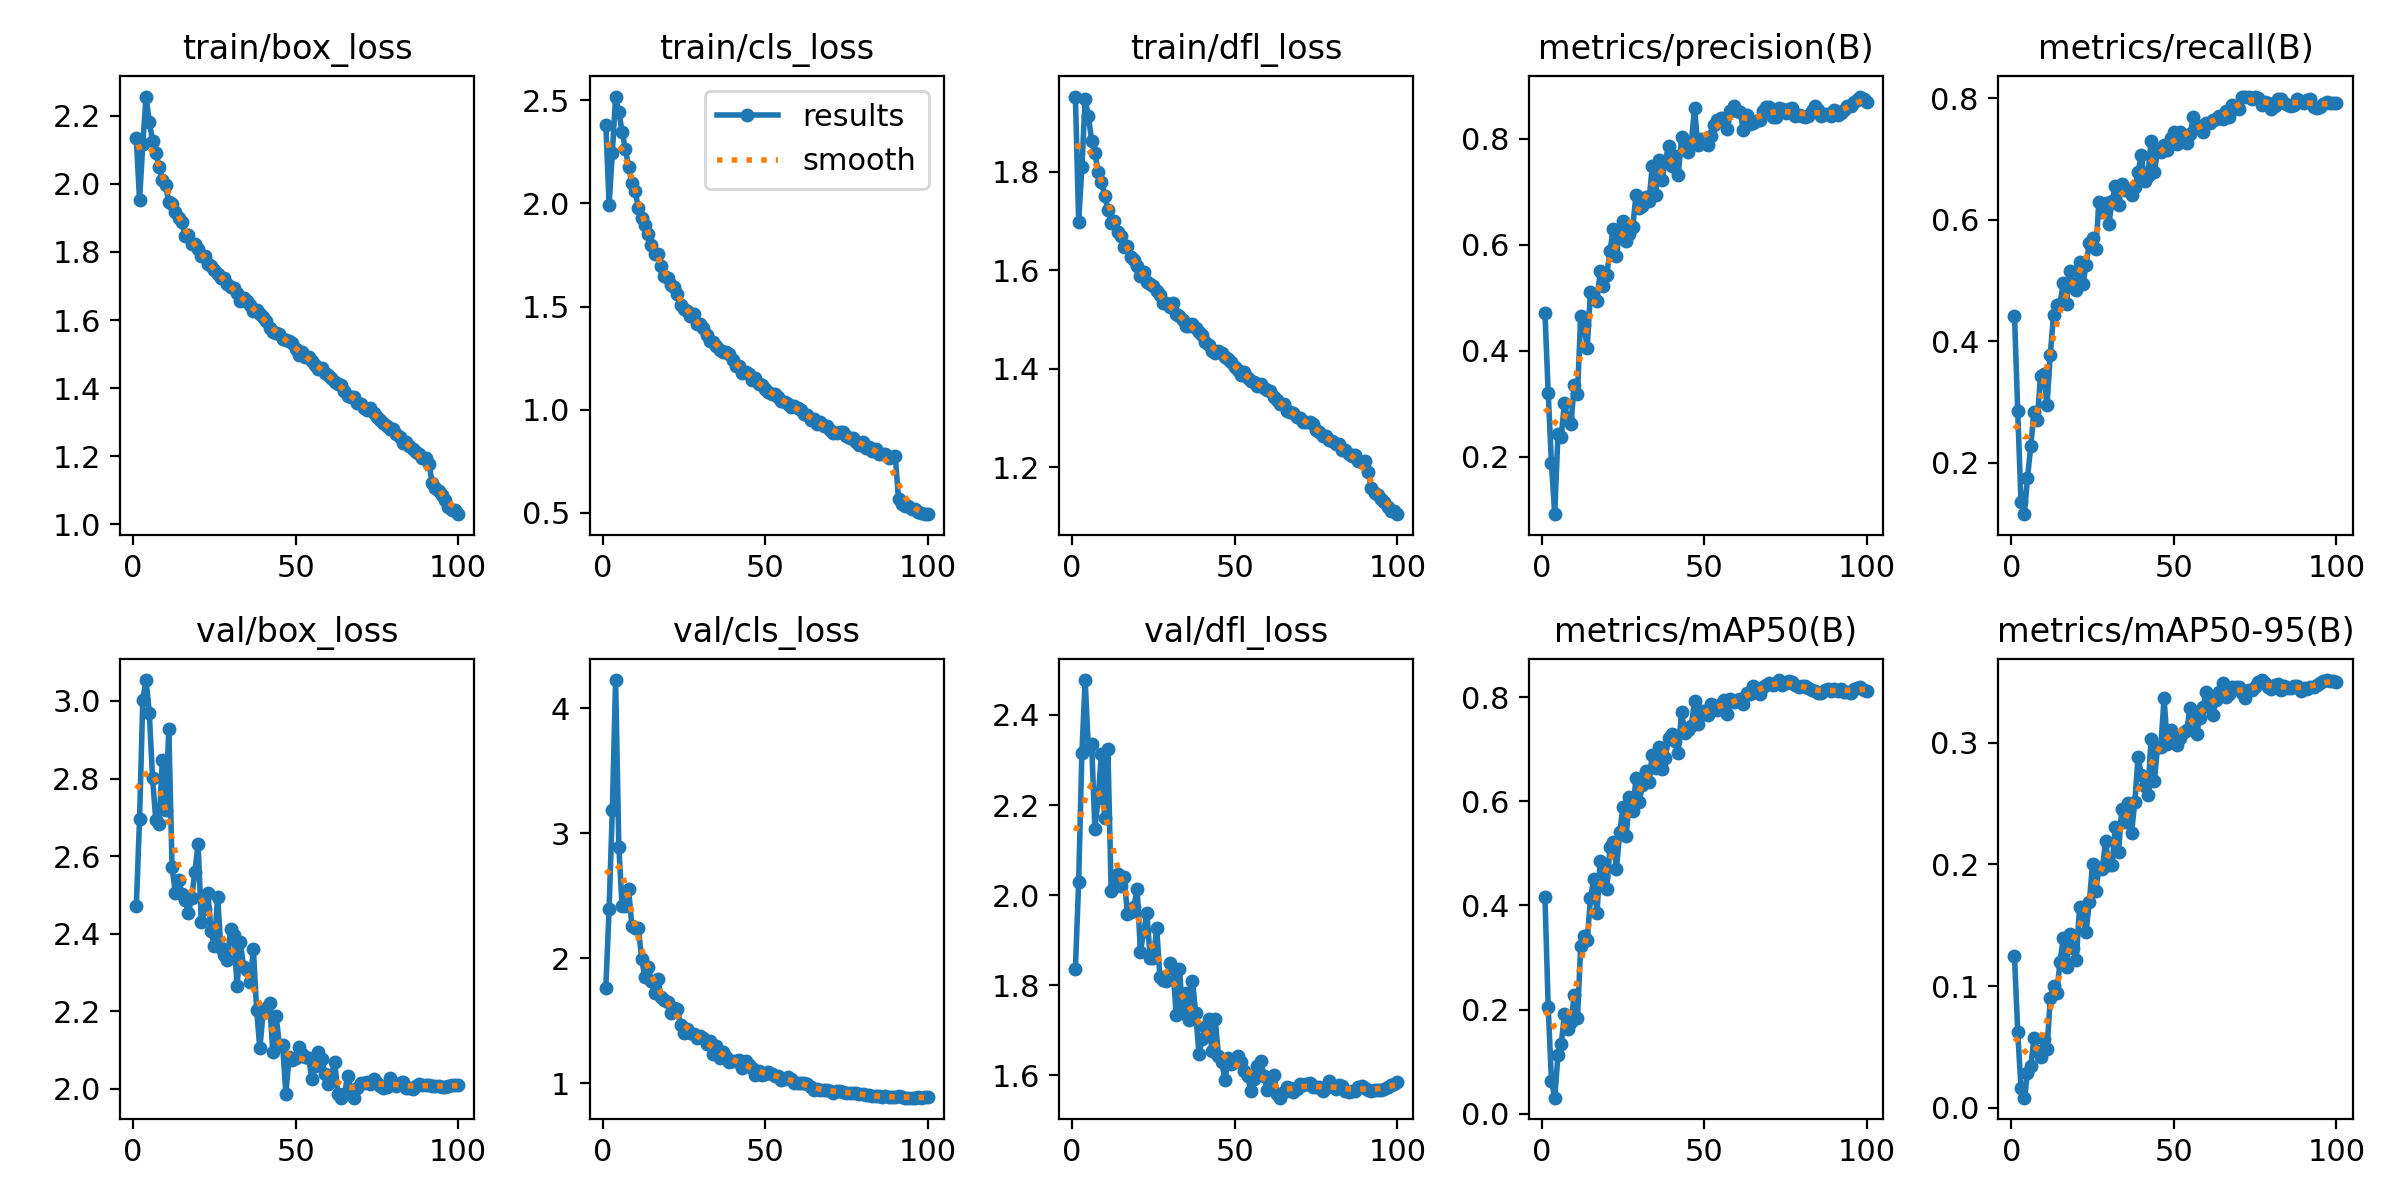

Values plotted in this chart, from the file beside it:
epoch, train/box_loss, train/cls_loss, train/dfl_loss, metrics/precision(B), metrics/recall(B), metrics/mAP50(B), metrics/mAP50-95(B), val/box_loss, val/cls_loss, val/dfl_loss, lr/pg0, lr/pg1, lr/pg2
1, 2.135, 2.383, 1.953, 0.472, 0.4426, 0.4169, 0.1243, 2.47, 1.767, 1.836, 0.003327, 0.003327, 0.003327
2, 1.952, 1.994, 1.699, 0.3206, 0.2848, 0.2056, 0.06203, 2.695, 2.397, 2.029, 0.006594, 0.006594, 0.006594
3, 2.117, 2.244, 1.81, 0.1875, 0.1357, 0.0635, 0.01617, 3.004, 3.188, 2.316, 0.009796, 0.009796, 0.009796
4, 2.257, 2.519, 1.948, 0.09158, 0.1157, 0.03081, 0.00812, 3.054, 4.225, 2.478, 0.009703, 0.009703, 0.009703
5, 2.183, 2.445, 1.913, 0.242, 0.1746, 0.1119, 0.02802, 2.97, 2.887, 2.323, 0.009604, 0.009604, 0.009604
6, 2.127, 2.347, 1.864, 0.2378, 0.228, 0.1334, 0.0339, 2.801, 2.415, 2.335, 0.009505, 0.009505, 0.009505
7, 2.092, 2.266, 1.838, 0.3022, 0.2837, 0.1913, 0.05684, 2.692, 2.417, 2.147, 0.009406, 0.009406, 0.009406
8, 2.051, 2.178, 1.801, 0.2696, 0.2703, 0.1635, 0.04642, 2.683, 2.555, 2.215, 0.009307, 0.009307, 0.009307
9, 2.012, 2.1, 1.779, 0.2614, 0.3425, 0.1753, 0.04172, 2.847, 2.258, 2.314, 0.009208, 0.009208, 0.009208
10, 1.997, 2.061, 1.752, 0.335, 0.3459, 0.2272, 0.05674, 2.719, 2.24, 2.172, 0.009109, 0.009109, 0.009109
11, 1.948, 1.979, 1.724, 0.3175, 0.2948, 0.1835, 0.04781, 2.928, 2.246, 2.324, 0.00901, 0.00901, 0.00901
12, 1.941, 1.927, 1.695, 0.4648, 0.3782, 0.3221, 0.0899, 2.571, 1.999, 2.009, 0.008911, 0.008911, 0.008911
13, 1.919, 1.894, 1.701, 0.4481, 0.4427, 0.342, 0.09974, 2.506, 1.852, 2.019, 0.008812, 0.008812, 0.008812
14, 1.901, 1.851, 1.679, 0.4057, 0.4605, 0.3331, 0.09421, 2.539, 1.928, 2.048, 0.008713, 0.008713, 0.008713
15, 1.889, 1.796, 1.671, 0.5116, 0.4616, 0.4134, 0.1199, 2.503, 1.819, 2.02, 0.008614, 0.008614, 0.008614
16, 1.846, 1.754, 1.648, 0.5001, 0.4961, 0.4504, 0.1391, 2.486, 1.726, 2.04, 0.008515, 0.008515, 0.008515
17, 1.849, 1.755, 1.65, 0.495, 0.4622, 0.385, 0.1159, 2.454, 1.837, 1.958, 0.008416, 0.008416, 0.008416
18, 1.824, 1.694, 1.628, 0.5503, 0.5158, 0.4849, 0.1428, 2.491, 1.69, 1.962, 0.008317, 0.008317, 0.008317
19, 1.825, 1.648, 1.621, 0.5219, 0.495, 0.4541, 0.131, 2.558, 1.67, 1.974, 0.008218, 0.008218, 0.008218
20, 1.81, 1.638, 1.609, 0.5437, 0.4839, 0.4312, 0.1212, 2.632, 1.655, 2.014, 0.008119, 0.008119, 0.008119
21, 1.788, 1.603, 1.588, 0.5878, 0.5313, 0.5117, 0.1648, 2.43, 1.56, 1.873, 0.00802, 0.00802, 0.00802
22, 1.789, 1.592, 1.596, 0.6305, 0.4939, 0.5228, 0.1622, 2.463, 1.601, 1.92, 0.007921, 0.007921, 0.007921
23, 1.765, 1.562, 1.576, 0.5791, 0.525, 0.4704, 0.1442, 2.506, 1.592, 1.959, 0.007822, 0.007822, 0.007822
24, 1.758, 1.508, 1.571, 0.6307, 0.5622, 0.541, 0.1689, 2.406, 1.464, 1.86, 0.007723, 0.007723, 0.007723
25, 1.748, 1.486, 1.568, 0.6459, 0.5706, 0.5883, 0.2002, 2.368, 1.405, 1.861, 0.007624, 0.007624, 0.007624
26, 1.736, 1.477, 1.558, 0.6081, 0.5524, 0.5343, 0.1785, 2.495, 1.438, 1.926, 0.007525, 0.007525, 0.007525
27, 1.723, 1.455, 1.549, 0.6209, 0.6302, 0.6081, 0.1971, 2.365, 1.404, 1.818, 0.007426, 0.007426, 0.007426
28, 1.722, 1.463, 1.534, 0.6332, 0.6127, 0.5809, 0.1965, 2.346, 1.399, 1.811, 0.007327, 0.007327, 0.007327
29, 1.706, 1.416, 1.534, 0.6946, 0.6285, 0.6439, 0.219, 2.333, 1.364, 1.81, 0.007228, 0.007228, 0.007228
30, 1.698, 1.417, 1.526, 0.6695, 0.5928, 0.5992, 0.1995, 2.413, 1.382, 1.848, 0.007129, 0.007129, 0.007129
31, 1.693, 1.395, 1.533, 0.6734, 0.6307, 0.6314, 0.1993, 2.397, 1.365, 1.838, 0.00703, 0.00703, 0.00703
32, 1.679, 1.362, 1.51, 0.6904, 0.6552, 0.6583, 0.2307, 2.265, 1.317, 1.734, 0.006931, 0.006931, 0.006931
33, 1.657, 1.334, 1.506, 0.6828, 0.624, 0.6376, 0.2105, 2.377, 1.343, 1.837, 0.006832, 0.006832, 0.006832
34, 1.664, 1.327, 1.499, 0.7482, 0.6585, 0.6887, 0.246, 2.314, 1.232, 1.738, 0.006733, 0.006733, 0.006733
35, 1.656, 1.31, 1.486, 0.6944, 0.6496, 0.6643, 0.2349, 2.305, 1.3, 1.782, 0.006634, 0.006634, 0.006634
36, 1.644, 1.289, 1.487, 0.7598, 0.6496, 0.7036, 0.2505, 2.275, 1.205, 1.723, 0.006535, 0.006535, 0.006535
37, 1.628, 1.278, 1.492, 0.7219, 0.641, 0.6625, 0.2258, 2.36, 1.253, 1.81, 0.006436, 0.006436, 0.006436
38, 1.629, 1.281, 1.484, 0.7579, 0.6546, 0.6836, 0.2517, 2.204, 1.214, 1.739, 0.006337, 0.006337, 0.006337
39, 1.617, 1.268, 1.476, 0.787, 0.6783, 0.7217, 0.2885, 2.104, 1.175, 1.647, 0.006238, 0.006238, 0.006238
40, 1.608, 1.239, 1.468, 0.7498, 0.7065, 0.7298, 0.2737, 2.197, 1.181, 1.68, 0.006139, 0.006139, 0.006139
41, 1.597, 1.21, 1.455, 0.7685, 0.6641, 0.7161, 0.2649, 2.209, 1.183, 1.708, 0.00604, 0.00604, 0.00604
42, 1.575, 1.212, 1.448, 0.7317, 0.673, 0.6922, 0.2569, 2.221, 1.185, 1.724, 0.005941, 0.005941, 0.005941
43, 1.565, 1.176, 1.437, 0.8028, 0.7291, 0.7719, 0.3036, 2.095, 1.123, 1.655, 0.005842, 0.005842, 0.005842
44, 1.562, 1.183, 1.432, 0.7805, 0.6796, 0.7322, 0.269, 2.189, 1.182, 1.725, 0.005743, 0.005743, 0.005743
45, 1.56, 1.173, 1.436, 0.7763, 0.7141, 0.7379, 0.2964, 2.113, 1.148, 1.643, 0.005644, 0.005644, 0.005644
46, 1.544, 1.143, 1.432, 0.7918, 0.7119, 0.7446, 0.2971, 2.112, 1.12, 1.63, 0.005545, 0.005545, 0.005545
47, 1.541, 1.155, 1.424, 0.8576, 0.7232, 0.7929, 0.3367, 1.988, 1.068, 1.59, 0.005446, 0.005446, 0.005446
48, 1.537, 1.124, 1.421, 0.7889, 0.715, 0.7494, 0.2991, 2.082, 1.102, 1.639, 0.005347, 0.005347, 0.005347
49, 1.532, 1.117, 1.414, 0.7993, 0.7341, 0.7728, 0.311, 2.074, 1.066, 1.625, 0.005248, 0.005248, 0.005248
50, 1.514, 1.097, 1.404, 0.7975, 0.7448, 0.7731, 0.3059, 2.079, 1.08, 1.631, 0.005149, 0.005149, 0.005149
51, 1.497, 1.085, 1.398, 0.7892, 0.7246, 0.7665, 0.298, 2.108, 1.091, 1.644, 0.00505, 0.00505, 0.00505
52, 1.506, 1.078, 1.388, 0.8059, 0.7442, 0.7863, 0.3044, 2.091, 1.078, 1.629, 0.004951, 0.004951, 0.004951
53, 1.492, 1.077, 1.393, 0.8265, 0.7386, 0.7817, 0.3088, 2.083, 1.062, 1.609, 0.004852, 0.004852, 0.004852
54, 1.492, 1.062, 1.382, 0.836, 0.726, 0.7763, 0.3106, 2.079, 1.057, 1.597, 0.004753, 0.004753, 0.004753
55, 1.48, 1.042, 1.374, 0.839, 0.7419, 0.7864, 0.329, 2.025, 1.027, 1.565, 0.004654, 0.004654, 0.004654
56, 1.468, 1.036, 1.373, 0.8331, 0.7697, 0.7952, 0.324, 2.06, 1.035, 1.593, 0.004555, 0.004555, 0.004555
57, 1.458, 1.027, 1.365, 0.8191, 0.7531, 0.7683, 0.3076, 2.096, 1.052, 1.621, 0.004456, 0.004456, 0.004456
58, 1.459, 1.014, 1.369, 0.8537, 0.7553, 0.7962, 0.3208, 2.078, 1.034, 1.632, 0.004357, 0.004357, 0.004357
59, 1.443, 1.015, 1.362, 0.8622, 0.7446, 0.79, 0.3293, 2.038, 1.007, 1.599, 0.004258, 0.004258, 0.004258
60, 1.438, 1.007, 1.357, 0.8536, 0.7588, 0.7952, 0.342, 2.013, 1.001, 1.567, 0.004159, 0.004159, 0.004159
... 40 more rows
